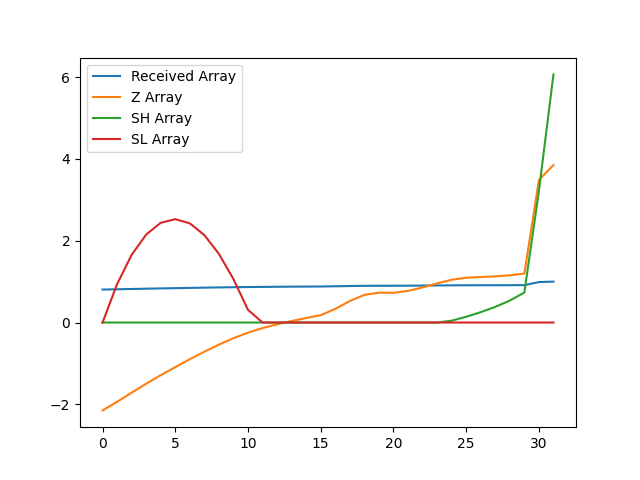

Data behind this chart, as committed beside it:
, index, year, val, Received Array, Z Array, SH Array, SL Array
0, 11810, 1990, 12600, 0.8058, -2.148, 0.0, 0.0
1, 11813, 1991, 12707, 0.8126, -1.938, 0.0, 0.9383
2, 11816, 1992, 12820, 0.8198, -1.716, 0.0, 1.654
3, 11819, 1993, 12931, 0.8269, -1.496, 0.0, 2.151
4, 11822, 1994, 13036, 0.8337, -1.287, 0.0, 2.438
5, 11825, 1995, 13137, 0.8401, -1.089, 0.0, 2.527
6, 11828, 1996, 13234, 0.8463, -0.8968, 0.0, 2.424
7, 11831, 1997, 13327, 0.8523, -0.7131, 0.0, 2.137
8, 11834, 1998, 13414, 0.8578, -0.5408, 0.0, 1.678
9, 11837, 1999, 13494, 0.8629, -0.3833, 0.0, 1.061
10, 11840, 2000, 13563, 0.8673, -0.2479, 0.0, 0.3092
11, 11843, 2001, 13619, 0.871, -0.1361, 0.0, 0.0
12, 11846, 2002, 13667, 0.874, -0.04294, 0.0, 0.0
13, 11849, 2003, 13707, 0.8766, 0.03703, 0.0, 0.0
14, 11852, 2004, 13744, 0.8789, 0.1096, 0.0, 0.0
15, 11855, 2005, 13780, 0.8812, 0.1804, 0.0, 0.0
16, 11858, 2006, 13857, 0.8861, 0.3326, 0.0, 0.0
17, 11861, 2007, 13954, 0.8924, 0.5248, 0.0, 0.0
18, 11864, 2008, 14031, 0.8972, 0.6758, 0.0, 0.0
19, 11867, 2009, 14058, 0.899, 0.7297, 0.0, 0.0
20, 11870, 2010, 14057, 0.8989, 0.7272, 0.0, 0.0
21, 11873, 2011, 14080, 0.9004, 0.7731, 0.0, 0.0
22, 11876, 2012, 14122, 0.9031, 0.8569, 0.0, 0.0
23, 11879, 2013, 14172, 0.9063, 0.9561, 0.0, 0.0
24, 11882, 2014, 14218, 0.9092, 1.045, 0.04517, 0.0
25, 11885, 2015, 14243, 0.9108, 1.095, 0.1403, 0.0
26, 11888, 2016, 14252, 0.9114, 1.113, 0.2534, 0.0
27, 11891, 2017, 14260, 0.9119, 1.129, 0.3822, 0.0
28, 11894, 2018, 14273, 0.9127, 1.154, 0.5367, 0.0
29, 11897, 2019, 14294, 0.9141, 1.197, 0.7333, 0.0
30, 11900, 2020, 15452, 0.9882, 3.484, 3.217, 0.0
31, 11903, 2021, 15637, 1.0, 3.849, 6.066, 0.0
